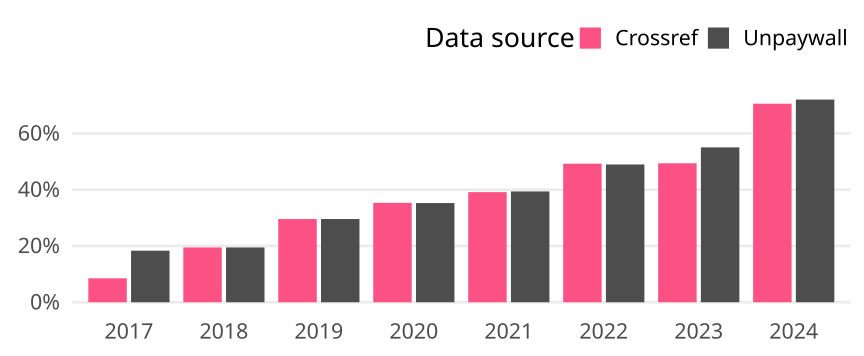

The file beside this chart, header and first rows:
cr_year, cat, article_total, name, oa_articles, oa_share
2017, Germany, 1435, Crossref, 122, 0.08502
2017, Germany, 1435, Unpaywall, 263, 0.1833
2018, Germany, 1335, Crossref, 260, 0.1948
2018, Germany, 1335, Unpaywall, 260, 0.1948
2019, Germany, 1329, Crossref, 393, 0.2957
2019, Germany, 1329, Unpaywall, 393, 0.2957
2020, Germany, 1268, Crossref, 448, 0.3533
2020, Germany, 1268, Unpaywall, 447, 0.3525
2021, Germany, 1196, Crossref, 468, 0.3913
2021, Germany, 1196, Unpaywall, 471, 0.3938
2022, Germany, 1062, Crossref, 523, 0.4925
2022, Germany, 1062, Unpaywall, 520, 0.4896
2023, Germany, 992, Crossref, 490, 0.494
2023, Germany, 992, Unpaywall, 546, 0.5504
2024, Germany, 479, Crossref, 338, 0.7056
2024, Germany, 479, Unpaywall, 345, 0.7203
